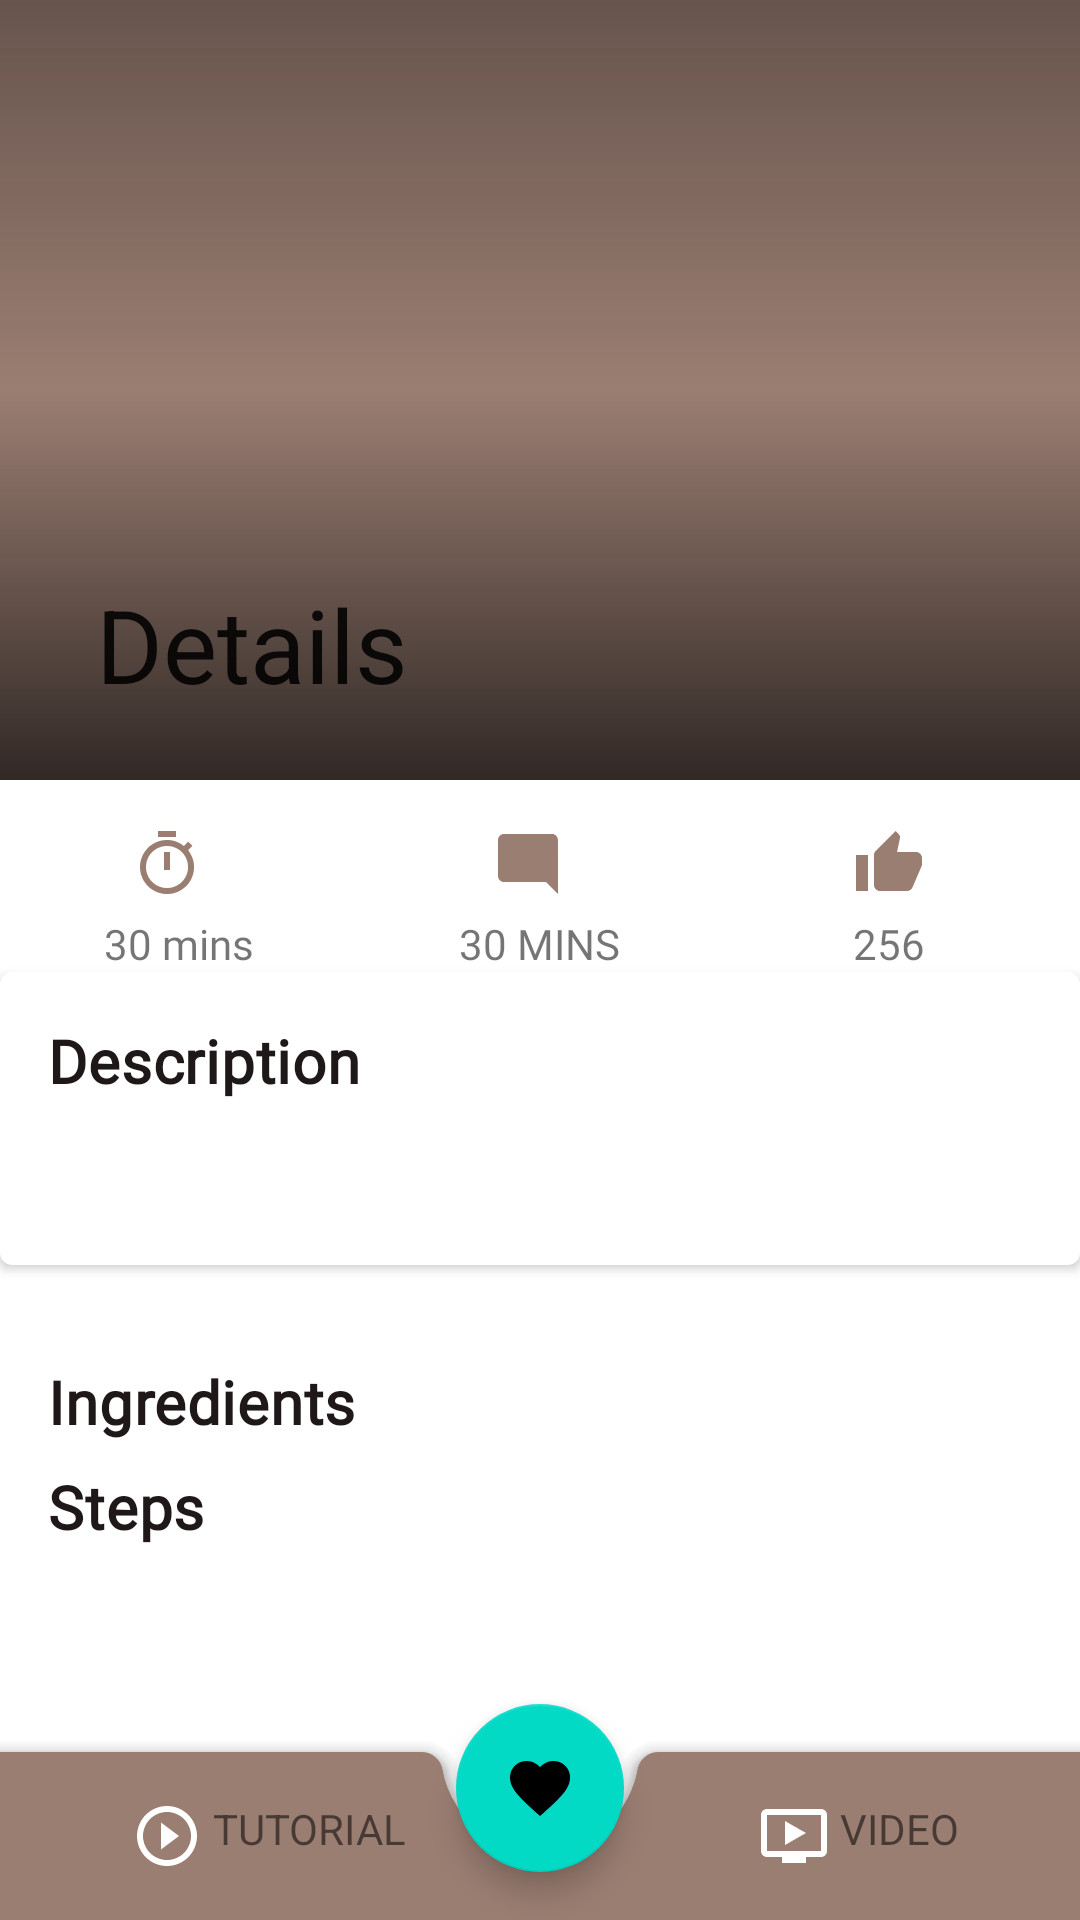

The Android layout XML behind this screen, and the referenced resources:
<!-- AndroidManifest.xml: activity theme AppThemeLight -->
<!-- res/layout/activity_recipe_detail.xml -->
<?xml version="1.0" encoding="utf-8"?>
<androidx.coordinatorlayout.widget.CoordinatorLayout xmlns:android="http://schemas.android.com/apk/res/android"
    xmlns:app="http://schemas.android.com/apk/res-auto"
    xmlns:tools="http://schemas.android.com/tools"
    android:layout_width="match_parent"
    android:layout_height="match_parent"
    android:fitsSystemWindows="true"
    tools:context=".RecipeDetailActivity">

    <com.google.android.material.appbar.AppBarLayout
        android:id="@+id/app_bar"
        android:layout_width="match_parent"
        android:layout_height="260dp"
        android:fitsSystemWindows="true"
        android:theme="@style/ThemeOverlay.AppCompat.Light"
        android:transitionName="app_bar"
        app:liftOnScroll="true">

        <com.google.android.material.appbar.CollapsingToolbarLayout
            android:id="@+id/toolbar_layout"
            android:layout_width="match_parent"
            android:layout_height="match_parent"
            android:fitsSystemWindows="true"
            app:collapsedTitleTextAppearance="@style/dark_app_bar"
            app:contentScrim="@color/toolbarColor"
            app:expandedTitleTextAppearance="@style/light_app_bar"
            app:layout_scrollFlags="scroll|exitUntilCollapsed"
            app:title="Details"
            app:toolbarId="@+id/toolbar">

            <FrameLayout
                android:layout_width="match_parent"
                android:layout_height="match_parent"
                android:fitsSystemWindows="true"
                app:layout_collapseMode="parallax">

                <ImageView
                    android:id="@+id/image"
                    android:layout_width="match_parent"
                    android:layout_height="match_parent"
                    android:scaleType="centerCrop"
                    android:src="@drawable/image_placeholder"
                    android:transitionName="recipe_image" />

                <FrameLayout
                    android:layout_width="match_parent"
                    android:layout_height="match_parent"
                    android:layout_gravity="bottom"
                    android:background="@drawable/title_trans_bg">

                </FrameLayout>

            </FrameLayout>

            <androidx.appcompat.widget.Toolbar
                android:id="@+id/toolbar"
                android:layout_width="match_parent"
                android:layout_height="?attr/actionBarSize"
                app:layout_collapseMode="pin"
                app:popupTheme="@style/AppTheme.PopupOverlay"
                app:titleTextColor="@color/ms_material_grey_400" />

        </com.google.android.material.appbar.CollapsingToolbarLayout>
    </com.google.android.material.appbar.AppBarLayout>

    <include layout="@layout/content_recipe_detail" />

    <com.google.android.material.floatingactionbutton.FloatingActionButton
        android:id="@+id/fab"
        android:layout_width="wrap_content"
        android:layout_height="wrap_content"
        android:layout_gravity="bottom|center"
        android:src="@drawable/ic_menu_favourites"
        android:tint="@color/ms_white"
        app:fabSize="normal"
        app:layout_anchor="@id/bottomAppBar" />

    <com.google.android.material.bottomappbar.BottomAppBar
        android:id="@+id/bottomAppBar"
        android:layout_width="match_parent"
        android:layout_height="?actionBarSize"
        android:layout_gravity="bottom"
        app:backgroundTint="@color/colorAccent"
        app:fabAlignmentMode="center"
        app:fabCradleRoundedCornerRadius="7dp"
        app:hideOnScroll="true">

        <LinearLayout
            android:layout_width="match_parent"
            android:layout_height="match_parent"
            android:weightSum="7">

            <RelativeLayout
                android:id="@+id/btn_start_tutor"
                android:layout_width="0dp"
                android:layout_height="wrap_content"
                android:layout_weight="3"
                android:background="?selectableItemBackground"
                android:clickable="true"
                android:padding="16dp">

                <RelativeLayout
                    android:layout_width="wrap_content"
                    android:layout_height="wrap_content"
                    android:layout_centerInParent="true">

                    <ImageView
                        android:id="@+id/icon_play"
                        android:layout_width="wrap_content"
                        android:layout_height="wrap_content"
                        android:src="@drawable/ic_play" />

                    <TextView
                        android:layout_width="wrap_content"
                        android:layout_height="wrap_content"
                        android:layout_toRightOf="@id/icon_play"
                        android:text=" TUTORIAL"
                        android:textColor="@color/ms_white" />

                </RelativeLayout>

            </RelativeLayout>

            <View
                android:layout_width="0dp"
                android:layout_height="match_parent"
                android:layout_weight="1" />

            <RelativeLayout
                android:id="@+id/btn_watch_video"
                android:layout_width="0dp"
                android:layout_height="wrap_content"
                android:layout_weight="3"
                android:background="?selectableItemBackground"
                android:clickable="true"
                android:padding="16dp">

                <RelativeLayout
                    android:layout_width="wrap_content"
                    android:layout_height="wrap_content"
                    android:layout_centerInParent="true">

                    <ImageView
                        android:id="@+id/icon_video"
                        android:layout_width="wrap_content"
                        android:layout_height="wrap_content"
                        android:src="@drawable/ic_video" />

                    <TextView
                        android:layout_width="wrap_content"
                        android:layout_height="wrap_content"
                        android:layout_toRightOf="@id/icon_video"
                        android:text=" VIDEO"
                        android:textColor="@color/ms_white" />

                </RelativeLayout>

            </RelativeLayout>

        </LinearLayout>

    </com.google.android.material.bottomappbar.BottomAppBar>

    <FrameLayout
        android:id="@+id/bottom_bar"
        android:layout_width="match_parent"
        android:layout_height="wrap_content"
        android:layout_gravity="bottom"
        android:background="@color/colorAccent">

    </FrameLayout>

</androidx.coordinatorlayout.widget.CoordinatorLayout>
<!-- res/layout/content_recipe_detail.xml (included above) -->
<?xml version="1.0" encoding="utf-8"?>
<androidx.core.widget.NestedScrollView xmlns:android="http://schemas.android.com/apk/res/android"
    xmlns:app="http://schemas.android.com/apk/res-auto"
    xmlns:tools="http://schemas.android.com/tools"
    android:layout_width="match_parent"
    android:layout_height="match_parent"
    android:background="@color/ms_white"
    app:layout_behavior="@string/appbar_scrolling_view_behavior"
    tools:context=".RecipeDetailActivity"
    tools:showIn="@layout/activity_recipe_detail">

    <LinearLayout
        android:layout_width="match_parent"
        android:layout_height="wrap_content"
        android:orientation="vertical">

        <include layout="@layout/recipe_params_layout" />

        <com.google.android.material.card.MaterialCardView
            android:layout_width="match_parent"
            android:layout_height="wrap_content"
            app:cardElevation="2dp"
            app:contentPadding="16dp">

            <LinearLayout
                android:layout_width="match_parent"
                android:layout_height="wrap_content"
                android:orientation="vertical">

                <TextView
                    style="@style/TextAppearance.MaterialComponents.Headline6"
                    android:layout_width="wrap_content"
                    android:layout_height="wrap_content"
                    android:fontFamily="@font/raleway"
                    android:text="Description"
                    android:textColor="@color/colorTextPrimary"
                    android:textStyle="bold" />

                <TextView
                    android:id="@+id/txtDescription"
                    android:layout_width="wrap_content"
                    android:layout_height="wrap_content"
                    android:textColor="@color/colorTextSecondary"
                    android:textSize="16sp" />

                <View
                    android:layout_width="match_parent"
                    android:layout_height="1dp"
                    android:layout_marginTop="16dp"
                    android:background="@color/ms_material_grey_400" />

            </LinearLayout>

        </com.google.android.material.card.MaterialCardView>

        <LinearLayout
            android:layout_width="match_parent"
            android:layout_height="match_parent"
            android:layout_marginTop="16dp"
            android:orientation="vertical"
            android:padding="16dp">

            <TextView
                style="@style/TextAppearance.MaterialComponents.Headline6"
                android:layout_width="wrap_content"
                android:layout_height="wrap_content"
                android:layout_marginBottom="8dp"
                android:fontFamily="@font/raleway"
                android:text="Ingredients"
                android:textColor="@color/colorTextPrimary"
                android:textStyle="bold" />

            <androidx.recyclerview.widget.RecyclerView
                android:id="@+id/ingredients_list"
                android:layout_width="match_parent"
                android:layout_height="wrap_content"
                android:nestedScrollingEnabled="false">

            </androidx.recyclerview.widget.RecyclerView>

            <TextView
                style="@style/TextAppearance.MaterialComponents.Headline6"
                android:layout_width="wrap_content"
                android:layout_height="wrap_content"
                android:layout_marginBottom="8dp"
                android:fontFamily="@font/raleway"
                android:text="Steps"
                android:textColor="@color/colorTextPrimary"
                android:textStyle="bold" />

            <androidx.recyclerview.widget.RecyclerView
                android:id="@+id/steps_list"
                android:layout_width="match_parent"
                android:layout_height="wrap_content"
                android:nestedScrollingEnabled="false"
                android:paddingBottom="40dp">

            </androidx.recyclerview.widget.RecyclerView>

        </LinearLayout>

    </LinearLayout>

</androidx.core.widget.NestedScrollView>
<!-- res/layout/recipe_params_layout.xml (included above) -->
<?xml version="1.0" encoding="utf-8"?>
<LinearLayout xmlns:android="http://schemas.android.com/apk/res/android"
    xmlns:tools="http://schemas.android.com/tools"
    android:layout_width="match_parent"
    android:layout_height="wrap_content"
    android:layout_marginTop="16dp"
    android:orientation="horizontal"
    android:weightSum="3"
    tools:showIn="@layout/content_recipe_detail">

    <LinearLayout
        android:layout_width="0dp"
        android:layout_height="wrap_content"
        android:layout_weight="1"
        android:orientation="vertical">

        <ImageView
            android:layout_width="24dp"
            android:layout_height="24dp"
            android:layout_gravity="center"
            android:layout_marginRight="4dp"
            android:layout_marginBottom="5dp"
            android:layout_weight="1"
            android:src="@drawable/ic_timer"
            android:tint="@color/colorAccent" />

        <TextView
            android:id="@+id/duration"
            android:layout_width="wrap_content"
            android:layout_height="wrap_content"
            android:layout_gravity="center"
            android:fontFamily="@font/raleway"
            android:text="30 mins"
            android:textSize="14sp" />

    </LinearLayout>

    <View
        android:layout_width="1dp"
        android:layout_height="match_parent"
        android:background="@color/ms_material_grey_400" />

    <LinearLayout
        android:layout_width="0dp"
        android:layout_height="wrap_content"
        android:layout_weight="1"
        android:orientation="vertical">

        <ImageView
            android:layout_width="24dp"
            android:layout_height="24dp"
            android:layout_gravity="center"
            android:layout_marginRight="4dp"
            android:layout_marginBottom="5dp"
            android:layout_weight="1"
            android:src="@drawable/ic_comment"
            android:tint="@color/colorAccent" />

        <TextView
            android:layout_width="wrap_content"
            android:layout_height="wrap_content"
            android:layout_gravity="center"
            android:fontFamily="@font/raleway"
            android:text="30 MINS"
            android:textSize="14sp" />

    </LinearLayout>

    <View
        android:layout_width="1dp"
        android:layout_height="match_parent"
        android:background="@color/ms_material_grey_400" />

    <LinearLayout
        android:layout_width="0dp"
        android:layout_height="wrap_content"
        android:layout_weight="1"
        android:orientation="vertical">

        <ImageView
            android:layout_width="24dp"
            android:layout_height="24dp"
            android:layout_gravity="center"
            android:layout_marginEnd="4dp"
            android:layout_marginBottom="5dp"
            android:layout_weight="1"
            android:src="@drawable/ic_thumb"
            android:tint="@color/colorAccent" />

        <TextView
            android:id="@+id/likes_count"
            android:layout_width="wrap_content"
            android:layout_height="wrap_content"
            android:layout_gravity="center"
            android:layout_marginRight="4dp"
            android:layout_weight="1"
            android:fontFamily="@font/raleway"
            android:text="256"
            android:textSize="14sp" />

    </LinearLayout>

</LinearLayout>
<!-- resources referenced by this layout -->
<resources>
  <color name="colorAccent">#9B7E72</color>
  <color name="colorTextPrimary">#1F1818</color>
  <color name="colorTextSecondary">#3F3531</color>
  <color name="toolbarColor">#ffff</color>
  <!-- drawable ic_comment (drawable-anydpi) -->
  <vector xmlns:android="http://schemas.android.com/apk/res/android"
      android:width="24dp"
      android:height="24dp"
      android:tint="#333333"
      android:viewportWidth="24"
      android:viewportHeight="24">
      <path
          android:fillColor="#FF000000"
          android:pathData="M21.99,4c0,-1.1 -0.89,-2 -1.99,-2H4c-1.1,0 -2,0.9 -2,2v12c0,1.1 0.9,2 2,2h14l4,4 -0.01,-18z" />
  </vector>
  <!-- drawable ic_menu_favourites: png bitmap (drawable-hdpi, 451 bytes) -->
  <!-- drawable ic_play (drawable-anydpi) -->
  <vector xmlns:android="http://schemas.android.com/apk/res/android"
      android:width="24dp"
      android:height="24dp"
      android:tint="#FFFFFF"
      android:viewportWidth="24"
      android:viewportHeight="24">
      <path
          android:fillColor="#FF000000"
          android:pathData="M10,16.5l6,-4.5 -6,-4.5v9zM12,2C6.48,2 2,6.48 2,12s4.48,10 10,10 10,-4.48 10,-10S17.52,2 12,2zM12,20c-4.41,0 -8,-3.59 -8,-8s3.59,-8 8,-8 8,3.59 8,8 -3.59,8 -8,8z" />
  </vector>
  <!-- drawable ic_thumb (drawable-anydpi) -->
  <vector xmlns:android="http://schemas.android.com/apk/res/android"
      android:width="24dp"
      android:height="24dp"
      android:tint="#FFFFFF"
      android:viewportWidth="24"
      android:viewportHeight="24">
      <path
          android:fillColor="#FF000000"
          android:pathData="M1,21h4L5,9L1,9v12zM23,10c0,-1.1 -0.9,-2 -2,-2h-6.31l0.95,-4.57 0.03,-0.32c0,-0.41 -0.17,-0.79 -0.44,-1.06L14.17,1 7.59,7.59C7.22,7.95 7,8.45 7,9v10c0,1.1 0.9,2 2,2h9c0.83,0 1.54,-0.5 1.84,-1.22l3.02,-7.05c0.09,-0.23 0.14,-0.47 0.14,-0.73v-1.91l-0.01,-0.01L23,10z" />
  </vector>
  <!-- drawable ic_timer: png bitmap (drawable-hdpi, 494 bytes) -->
  <!-- drawable ic_video: png bitmap (drawable-hdpi, 256 bytes) -->
  <!-- drawable title_trans_bg (drawable) -->
  <?xml version="1.0" encoding="utf-8"?>
  <shape xmlns:android="http://schemas.android.com/apk/res/android"
      android:shape="rectangle">
  
      <gradient
          android:angle="90"
          android:centerColor="@android:color/transparent"
          android:endColor="@color/cat_detail_background"
          android:startColor="@color/recipe_card_background"
          android:type="linear"></gradient>
  
  </shape>
  <style name="AppTheme.PopupOverlay" parent="ThemeOverlay.AppCompat.Light" />
  <style name="dark_app_bar">
          <item name="android:textColor">@color/ms_black</item>
      </style>
  <style name="light_app_bar">
          <item name="android:textColor">@color/ms_white</item>
          <item name="android:shadowColor">@color/cardview_dark_background</item>
      </style>
  <style name="AppThemeLight" parent="AppTheme">
          
          <item name="colorPrimary">@color/colorAccent</item>
          <item name="colorPrimaryDark">@color/colorPrimaryDark</item>
          <item name="colorAccent">@color/colorAccent</item>
          <item name="android:windowLightStatusBar">false</item>
      </style>
  <color name="cat_detail_background">#5B090808</color>
  <color name="recipe_card_background">#B9090808</color>
  <style name="AppTheme" parent="Theme.MaterialComponents.Light.NoActionBar">
          
          <item name="colorPrimary">@color/colorAccent</item>
          <item name="colorPrimaryDark">@color/colorPrimaryDark</item>
          <item name="colorAccent">@color/colorAccent</item>
      </style>
  <color name="colorPrimaryDark">#E9E7E7</color>
</resources>
